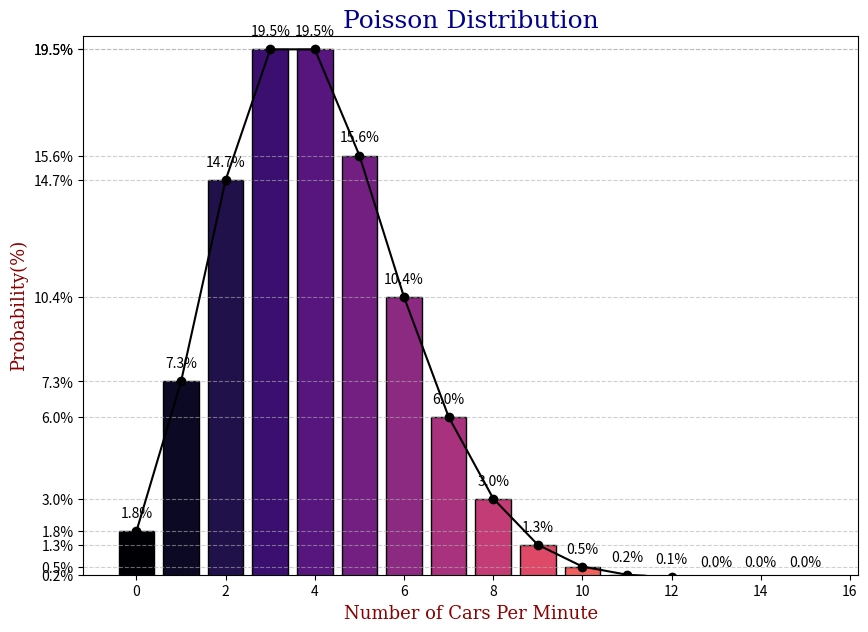

Python code for this plot:
import numpy as np
import matplotlib.pyplot as plt
from scipy.stats import poisson
import matplotlib.cm as cm

def gecis():
    gecis = 4  # 1 dakikada geçen ortlama araba sayısı
    x = np.arange(0, 16)  # olabilecek araç geçiş sayısı
    pois_olasılıkları =poisson.pmf(x, mu=gecis)
    pois_olasılıkları *=100
    newpois = np.round(pois_olasılıkları,1)
    plt.figure(figsize=(10, 7))
    colors = cm.magma(np.linspace(0,1,len(x)))  # x'in her elemanı için bir renk oluştur

    plt.bar(x, newpois,color=colors,edgecolor="black")
    plt.plot(x,newpois, color="k", linestyle="-", marker="o", markersize=6)
    font1 = {"family":"serif","color":"darkred","size": 13}
    font2 = {"family":"serif","color":"darkblue","size": 18}
    plt.title("Poisson Distribution",fontdict=font2)
    plt.xlabel("Number of Cars Per Minute",fontdict=font1)
    plt.yticks(newpois,[f"{x}%" for x in newpois])
    plt.ylim(0.2,20)
    plt.ylabel("Probability(%)",fontdict=font1)

    for i, v in enumerate(newpois):   #her barın üstüne olasılığını yazdık
        plt.text(x[i],v + 0.5,f"{v}%",ha='center',fontsize=10)

    plt.grid(axis='y',linestyle="--",alpha=0.6)
    plt.savefig("poisson_cars_per_minute.png",bbox_inches='tight')
    plt.show()

def main():
    gecis()

if __name__ == "__main__":
    main()